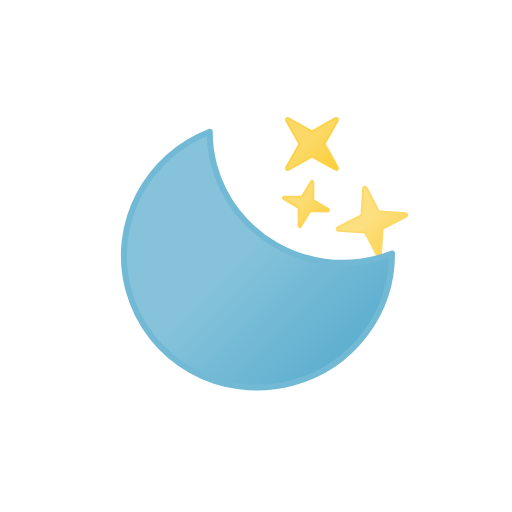
t = 0.00 s
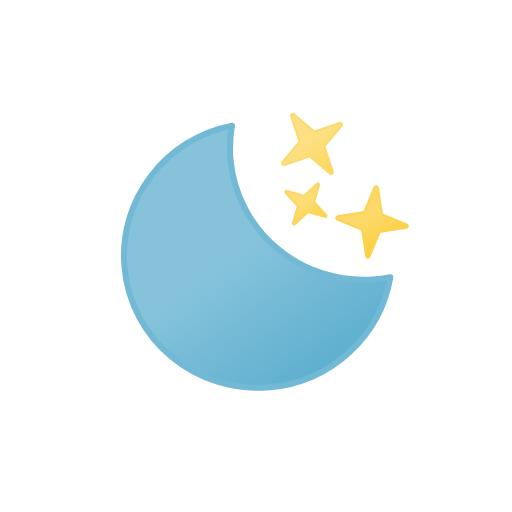
t = 1.25 s
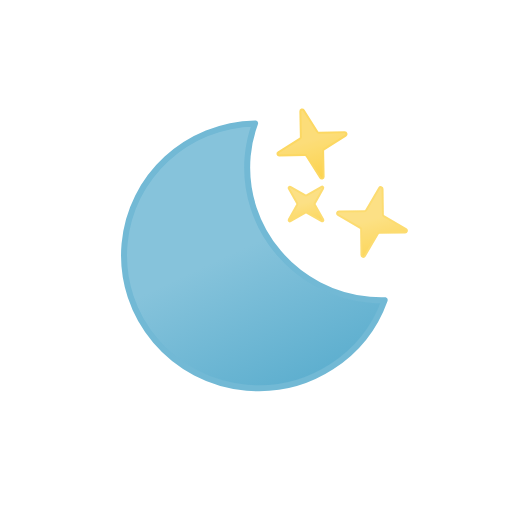
t = 2.50 s
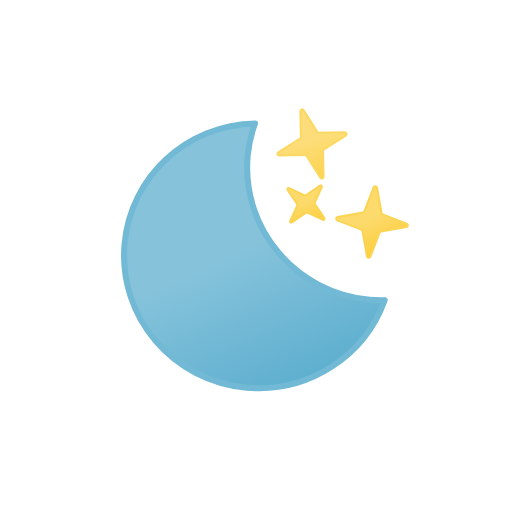
t = 3.50 s
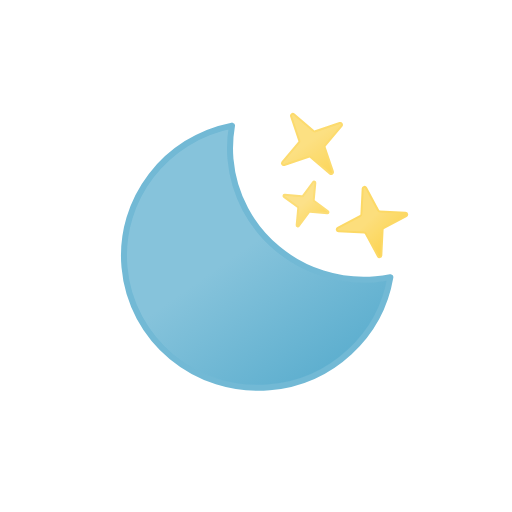
t = 4.75 s
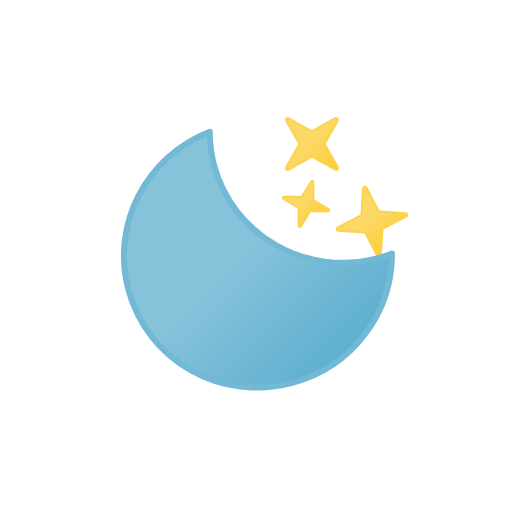
t = 6.00 s

The animated SVG that drew these frames (rendered in a browser with its animation timeline set to each time). Animation: 7 SMIL elements (animate=3,animateTransform=4); one cycle of 6.00 s, repeats indefinitely.

<svg xmlns="http://www.w3.org/2000/svg" xmlns:xlink="http://www.w3.org/1999/xlink" viewBox="0 0 512 512">
    <defs>
        <linearGradient id="a" x1="54.33" y1="29.03" x2="187.18" y2="259.13" gradientUnits="userSpaceOnUse">
            <stop offset="0" stop-color="#86c3db"/>
            <stop offset="0.45" stop-color="#86c3db"/>
            <stop offset="1" stop-color="#5eafcf"/>
        </linearGradient>
        <linearGradient id="b" x1="294" y1="112.82" x2="330" y2="175.18" gradientUnits="userSpaceOnUse">
            <stop offset="0" stop-color="#fcd966"/>
            <stop offset="0.45" stop-color="#fcd966"/>
            <stop offset="1" stop-color="#fccd34"/>
        </linearGradient>
        <linearGradient id="c" x1="295.52" y1="185.86" x2="316.48" y2="222.14" xlink:href="#b"/>
        <linearGradient id="d" x1="356.29" y1="194.78" x2="387.71" y2="249.22" xlink:href="#b"/>
        <symbol id="e" viewBox="0 0 270 270" overflow="visible">
            <!-- moon -->
            <path d="M252.25,168.63C178.13,168.63,118,109.35,118,36.21A130.48,130.48,0,0,1,122.47,3C55.29,10.25,3,66.37,3,134.58,3,207.71,63.09,267,137.21,267,199.69,267,252,224.82,267,167.79A135.56,135.56,0,0,1,252.25,168.63Z" stroke="#72b9d5" stroke-linecap="round" stroke-linejoin="round" stroke-width="6" fill="url(#a)">
                <animateTransform
                    attributeName="transform"
                    additive="sum"
                    type="rotate"
                    values="-15 135 135; 9 135 135; -15 135 135"
                    dur="6s"
                    repeatCount="indefinite"/>
            </path>
        </symbol>
    </defs>

    <!-- star-1 -->
    <path d="M282.83,162.84l24.93-6.42a1.78,1.78,0,0,1,1.71.46l18.37,18a1.8,1.8,0,0,0,3-1.73l-6.42-24.93a1.78,1.78,0,0,1,.46-1.71l18-18.37a1.8,1.8,0,0,0-1.73-3l-24.93,6.42a1.78,1.78,0,0,1-1.71-.46l-18.37-18a1.8,1.8,0,0,0-3,1.73l6.42,24.93a1.78,1.78,0,0,1-.46,1.71l-18,18.37A1.8,1.8,0,0,0,282.83,162.84Z" stroke="#fcd34d" stroke-linecap="round" stroke-linejoin="round" stroke-width="2" fill="url(#b)">
        <animateTransform
            attributeName="transform"
            additive="sum"
            type="rotate"
            values="-15 312 144; 15 312 144; -15 312 144"
            dur="6s"
            calcMode="spline"
            keySplines=".42, 0, .58, 1; .42, 0, .58, 1"
            repeatCount="indefinite"/>

        <animate
            attributeName="opacity"
            values="1; .75; 1; .75; 1; .75; 1"
            dur="6s"/>
    </path>

    <!-- star-2 -->
    <path d="M285.4,193.44l12,12.25a1.19,1.19,0,0,1,.3,1.14l-4.28,16.62a1.2,1.2,0,0,0,2,1.15l12.25-12a1.19,1.19,0,0,1,1.14-.3l16.62,4.28a1.2,1.2,0,0,0,1.15-2l-12-12.25a1.19,1.19,0,0,1-.3-1.14l4.28-16.62a1.2,1.2,0,0,0-2-1.15l-12.25,12a1.19,1.19,0,0,1-1.14.3l-16.62-4.28A1.2,1.2,0,0,0,285.4,193.44Z" stroke="#fcd34d" stroke-linecap="round" stroke-linejoin="round" stroke-width="2" fill="url(#c)">
        <animateTransform
            attributeName="transform"
            additive="sum"
            type="rotate"
            values="-15 306 204; 15 306 204; -15 306 204"
            begin="-.33s"
            dur="6s"
            calcMode="spline"
            keySplines=".42, 0, .58, 1; .42, 0, .58, 1"
            repeatCount="indefinite"/>

        <animate
            attributeName="opacity"
            values="1; .75; 1; .75; 1; .75; 1"
            begin="-.33s"
            dur="6s"/>
    </path>

    <!-- star-3 -->
    <path d="M337.32,223.73l24.8,6.9a1.83,1.83,0,0,1,1.25,1.25l6.9,24.8a1.79,1.79,0,0,0,3.46,0l6.9-24.8a1.83,1.83,0,0,1,1.25-1.25l24.8-6.9a1.79,1.79,0,0,0,0-3.46l-24.8-6.9a1.83,1.83,0,0,1-1.25-1.25l-6.9-24.8a1.79,1.79,0,0,0-3.46,0l-6.9,24.8a1.83,1.83,0,0,1-1.25,1.25l-24.8,6.9A1.79,1.79,0,0,0,337.32,223.73Z" stroke="#fcd34d" stroke-linecap="round" stroke-linejoin="round" stroke-width="2" fill="url(#d)">
        <animateTransform
            attributeName="transform"
            additive="sum"
            type="rotate"
            values="-15 372 222; 15 372 222; -15 372 222"
            begin="-.67s"
            dur="6s"
            calcMode="spline"
            keySplines=".42, 0, .58, 1; .42, 0, .58, 1"
            repeatCount="indefinite"/>

        <animate
            attributeName="opacity"
            values="1; .75; 1; .75; 1; .75; 1"
            begin="-.67s"
            dur="6s"/>
    </path>

    <use width="270" height="270" transform="translate(121 121)" xlink:href="#e"/>
</svg>
